Dataset: dataset (GitHub, MrHarsh10/tspi_-RKNN_MobileNetV3). Classes: cat, cattle, dog, house, pig.

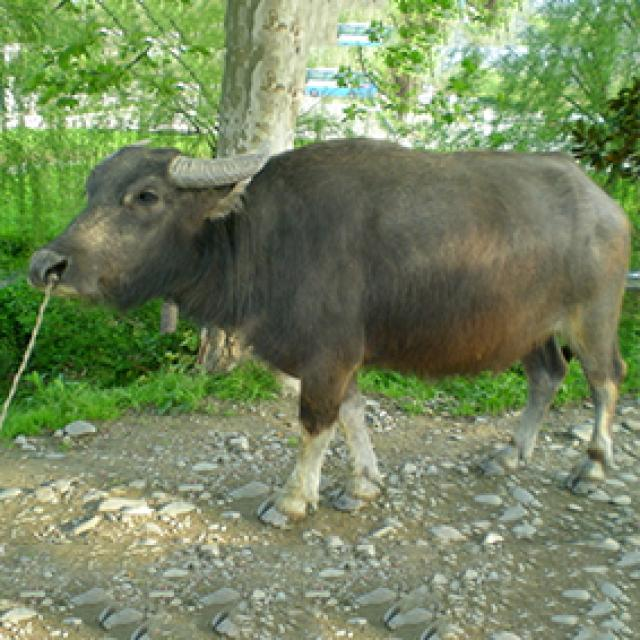
Label: cattle

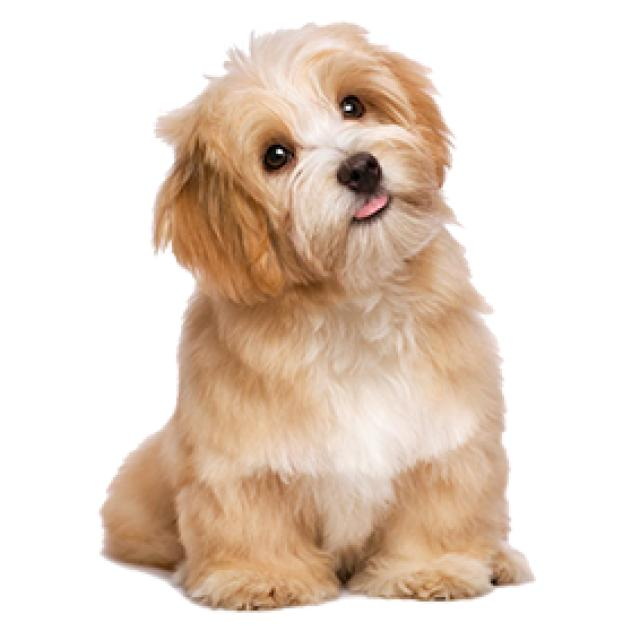
Label: dog

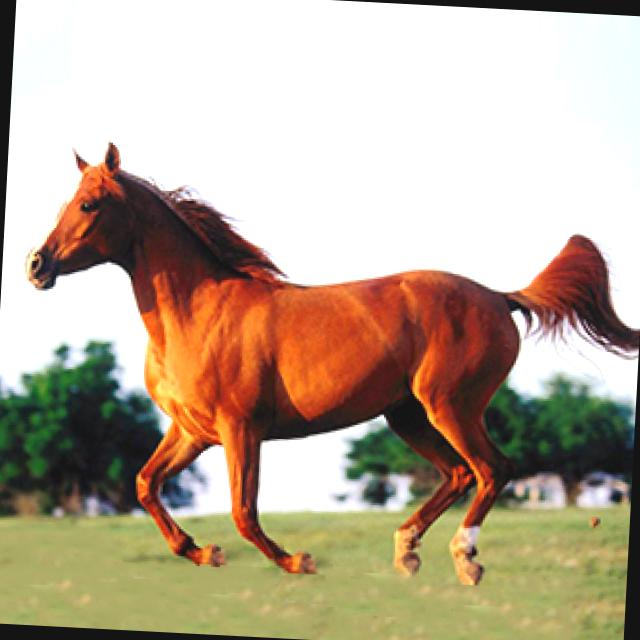
Label: house

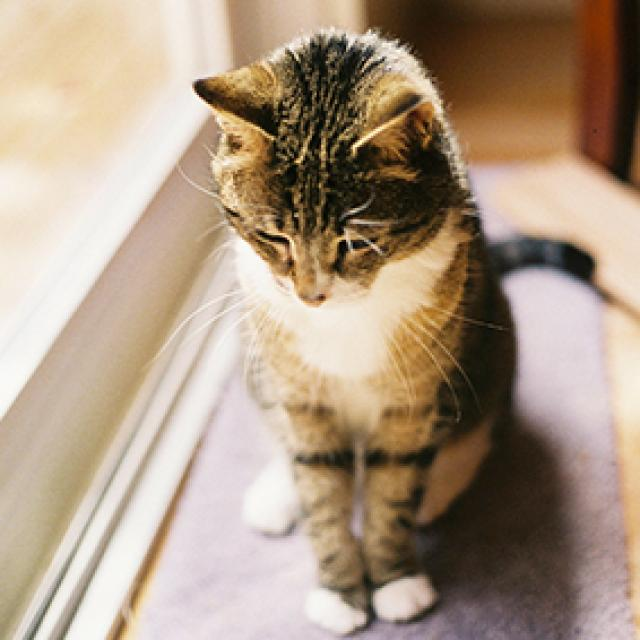
Label: cat

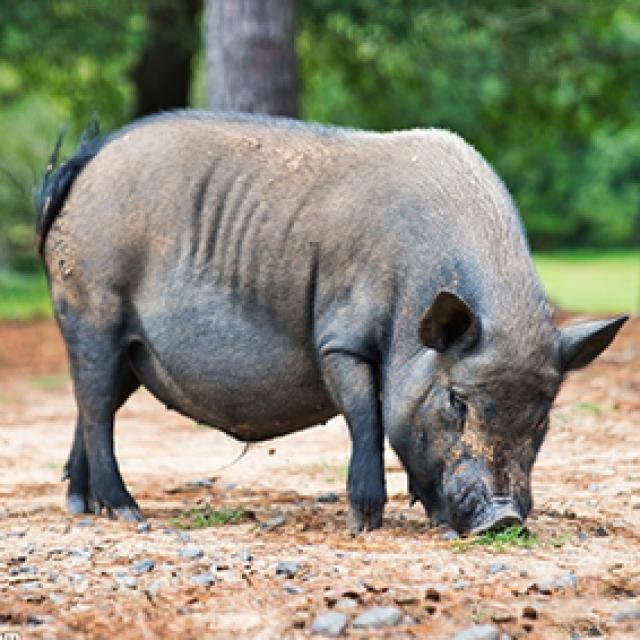
Label: pig

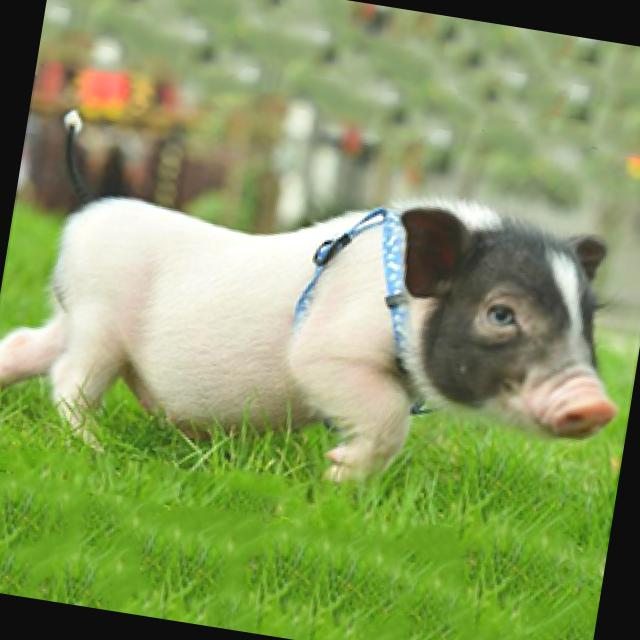
Label: pig
